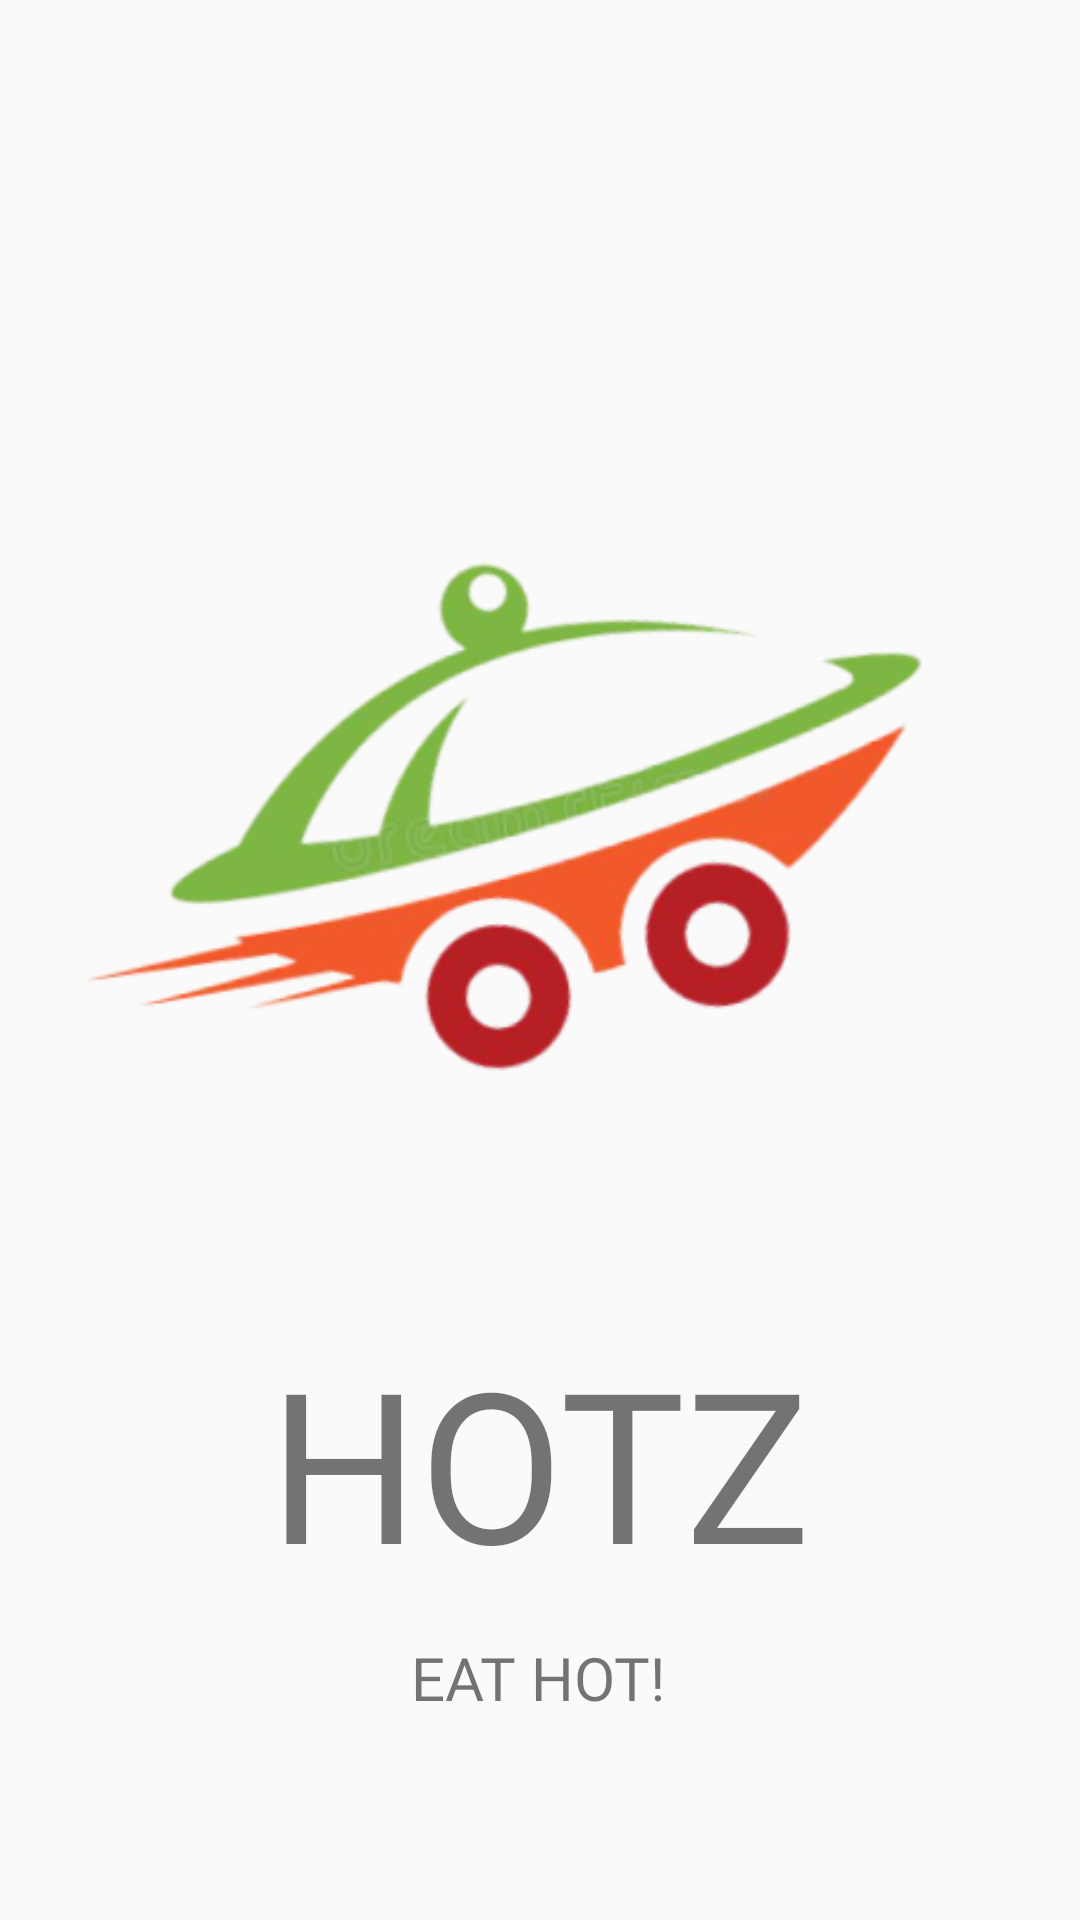

Reconstruct the res/layout file that produces this screen, plus the resources it refers to.
<!-- AndroidManifest.xml: application theme Theme.Appathon -->
<!-- res/layout/activity_splash_screen.xml -->
<?xml version="1.0" encoding="utf-8"?>
<androidx.constraintlayout.widget.ConstraintLayout xmlns:android="http://schemas.android.com/apk/res/android"
    xmlns:app="http://schemas.android.com/apk/res-auto"
    xmlns:tools="http://schemas.android.com/tools"
    android:layout_width="match_parent"
    android:layout_height="match_parent"
    tools:context=".splashScreen">

    <ImageView
        android:id="@+id/logo_image"
        android:layout_width="0dp"
        android:layout_height="wrap_content"
        android:layout_marginStart="10dp"
        android:layout_marginEnd="10dp"
        android:src="@drawable/splashimage"
        app:layout_constraintBottom_toBottomOf="parent"
        app:layout_constraintEnd_toEndOf="parent"
        app:layout_constraintHorizontal_bias="0.0"
        app:layout_constraintStart_toStartOf="parent"
        app:layout_constraintTop_toTopOf="parent"
        app:layout_constraintVertical_bias="0.361" />

    <TextView
        android:id="@+id/logo_text"
        android:layout_width="0dp"
        android:layout_height="wrap_content"
        android:layout_marginTop="4dp"
        android:fontFamily="@font/bangers"
        android:text="HOTZ"
        android:textAlignment="center"
        android:textSize="70sp"
        app:layout_constraintEnd_toEndOf="parent"
        app:layout_constraintHorizontal_bias="1.0"
        app:layout_constraintStart_toStartOf="parent"
        app:layout_constraintTop_toBottomOf="@+id/logo_image" />

    <TextView
        android:id="@+id/slogan_text"
        android:layout_width="wrap_content"
        android:layout_height="wrap_content"
        android:layout_marginTop="12dp"
        android:fontFamily="@font/allan_bold"
        android:text="EAT HOT!"
        android:textSize="20sp"
        app:layout_constraintEnd_toEndOf="parent"
        app:layout_constraintHorizontal_bias="0.498"
        app:layout_constraintStart_toStartOf="parent"
        app:layout_constraintTop_toBottomOf="@+id/logo_text" />

</androidx.constraintlayout.widget.ConstraintLayout>
<!-- resources referenced by this layout -->
<resources>
  <!-- drawable splashimage: png bitmap (drawable-v24, 59545 bytes) -->
  <style name="Theme.Appathon" parent="Theme.MaterialComponents.DayNight.NoActionBar.Bridge">
          
          <item name="colorPrimary">@color/purple_500</item>
          <item name="colorPrimaryVariant">@color/purple_700</item>
          <item name="colorOnPrimary">@color/white</item>
          
          <item name="colorSecondary">@color/teal_200</item>
          <item name="colorSecondaryVariant">@color/teal_700</item>
          <item name="colorOnSecondary">@color/black</item>
          
          <item name="android:statusBarColor" tools:targetApi="l">?attr/colorPrimaryVariant</item>
          
      </style>
  <color name="purple_500">#FF6200EE</color>
  <color name="purple_700">#FF3700B3</color>
  <color name="white">#FFFFFFFF</color>
  <color name="teal_200">#FF03DAC5</color>
  <color name="teal_700">#FF018786</color>
  <color name="black">#FF000000</color>
</resources>
